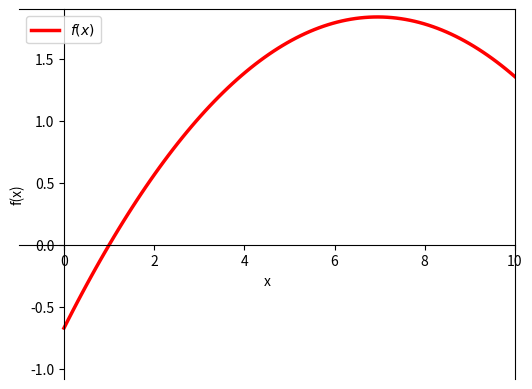

Python code for this plot:
import numpy as np
import matplotlib.pyplot as plt

Denominator = []
Molecule = []


def getDenominator(x):
    for i in x:
        num = 1
        for j in x:
            if i != j:
                num = num * (i - j)

        Denominator.append(num)


def getMolecule(x, y):
    for i in x:
        num = 1
        for j in x:
            if i != j:
                num = num * (y - j)

        Molecule.append(num)


def getResult(fx):
    results = 0
    for i in range(len(Denominator)):
        results += Molecule[i] / Denominator[i] * fx[i]
    return results


Lx = np.linspace(0, 10, 100)
nums = [1, 4, 6]
fx = [0, 1.3863, 1.7918]

getDenominator(nums)
getMolecule(nums, 2)

print('result', getResult(fx))
Ly = []
for i in Lx:
    Molecule = []
    getMolecule(nums, i)
    a = getResult(fx)
    print(i, a)
    Ly.append(a)
print(Ly)

fig = plt.figure()
ax1 = fig.add_subplot(1, 1, 1, xlim=(-1, 10), ylim=(-1.08, 1.9))

ax1.xaxis.set_ticks_position('bottom')
ax1.spines['bottom'].set_position(('data', 0))
ax1.yaxis.set_ticks_position('left')
ax1.spines['left'].set_position(('data', 0))
ax1.plot(Lx, Ly, label="$f(x)$", color="red", linewidth=2.5)

ax1.legend()

plt.xlabel("x")  # X轴标签
plt.ylabel("f(x)")  # Y轴标签

plt.show()
